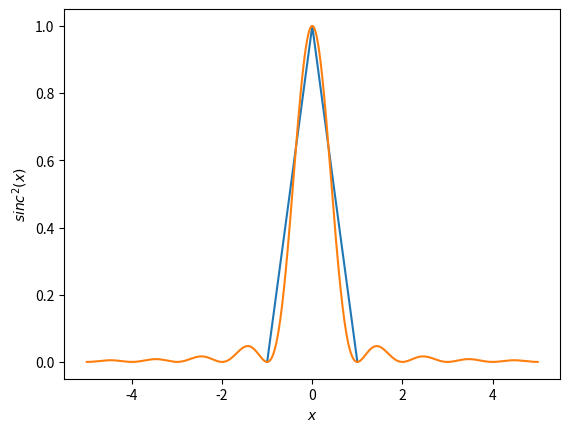

Here is the Python script that generated this plot:
#!/usr/bin/env python3
# -*- coding: utf-8 -*-
"""
Created on Sun Dec 29 00:40:58 2019

[redacted]
"""

import numpy as np
import matplotlib.pylab as plt

N = 10000
t = np.linspace(-1.0,1.0,N)

f = []

for i in range(N):
	if np.abs(t[i]) < 1:
		f.append(1.0 - np.abs(t[i]))
	else:
		f.append(0.0)
		
plt.plot(t,f)
plt.grid()
plt.savefig('FuncionTriangulo.eps')
plt.show()

sinc2 = []
tsinc2 = np.linspace(-5.0,5.0,N)

for i in range(N):
	sinc2.append((np.sin(np.pi*tsinc2[i])/(np.pi*tsinc2[i]))**2)
	
plt.plot(tsinc2,sinc2)
plt.ylabel('$sinc^{2}(x)$')
plt.xlabel('$x$')
plt.grid()
plt.savefig('sinc2.eps')
plt.show()